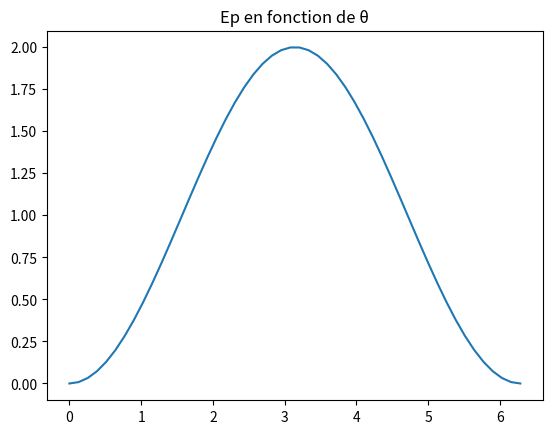

This figure's Python source:
# Imports
import matplotlib.pyplot as plt
import numpy as np
from math import pi

# Déclaration de la courbe
teta = np.linspace(0, 2 * pi)
ep = 1 * (1 - np.cos(teta))

# Affichage du graphique
plt.title('Ep en fonction de θ')
plt.plot(teta, ep)
plt.show()
